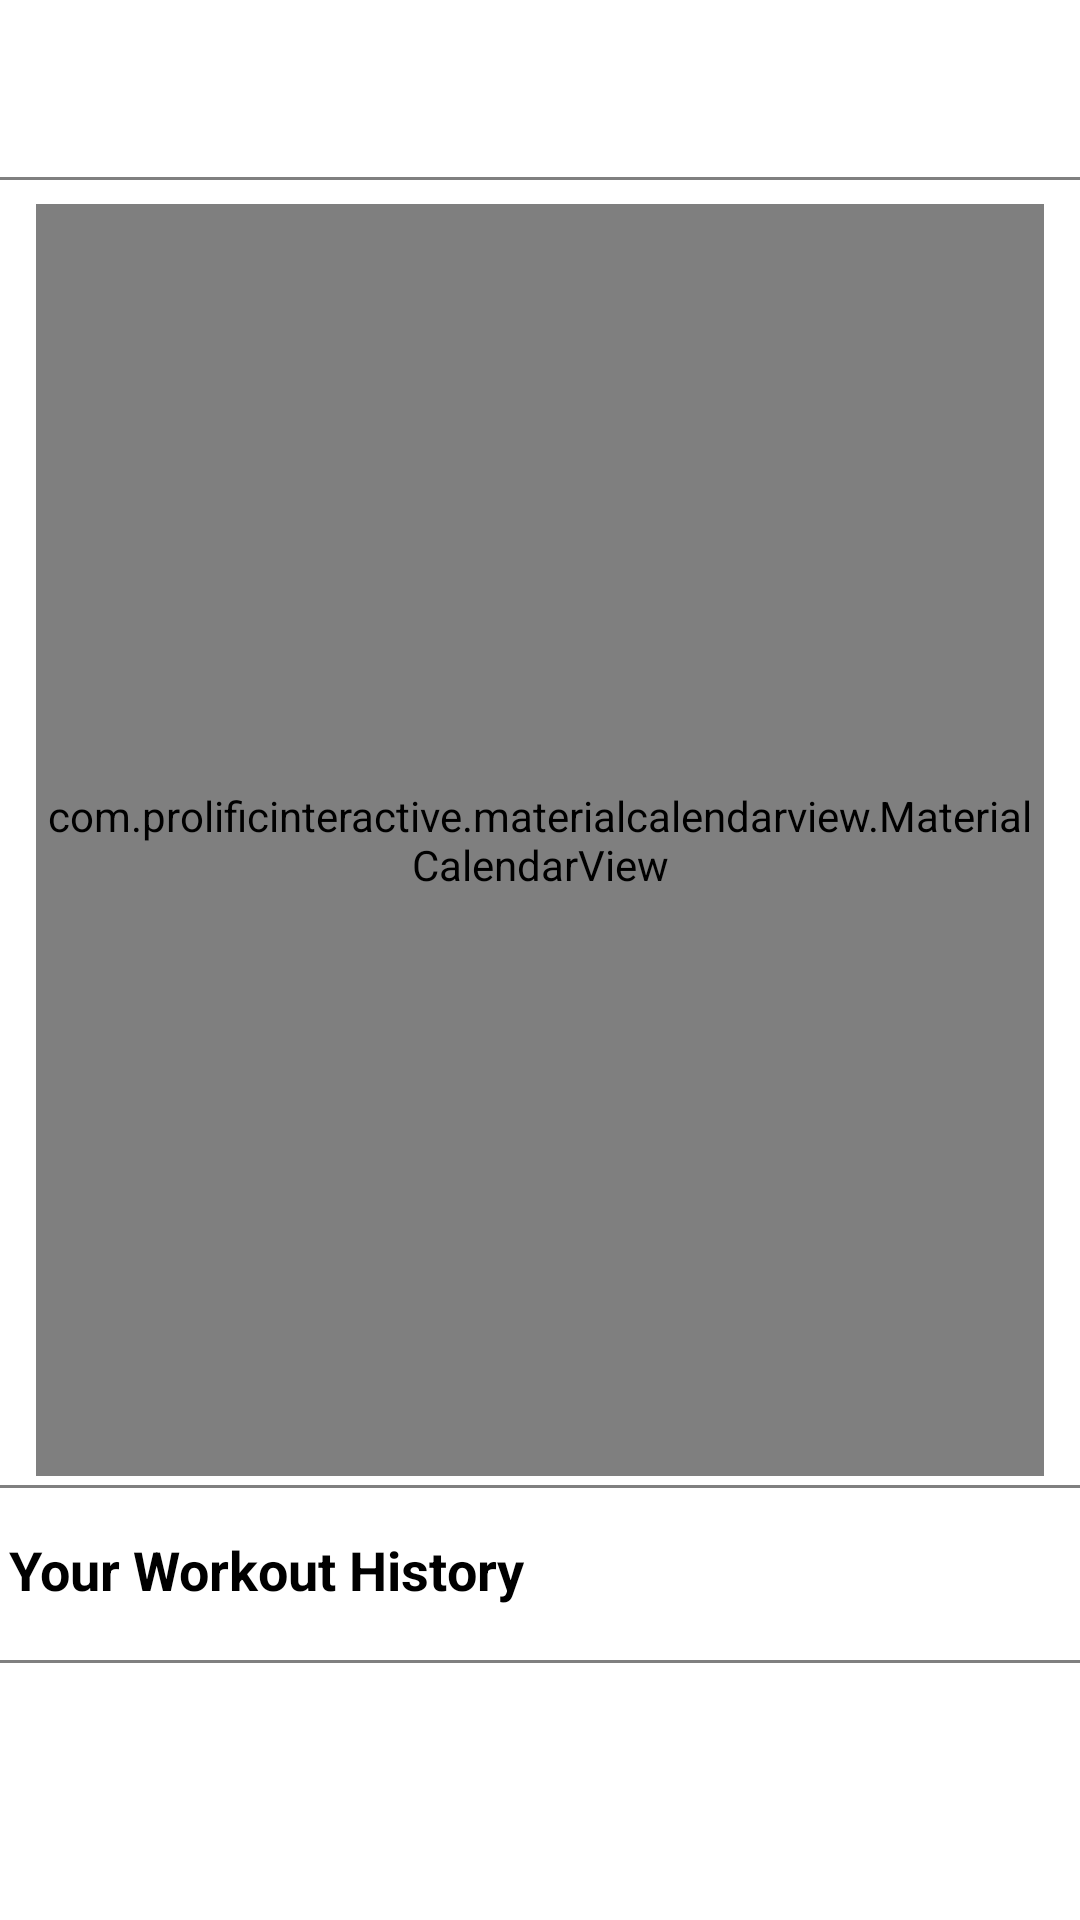

This screen was rendered from an Android layout file. Write that file and the resources it references.
<!-- AndroidManifest.xml: application theme Theme.HomeWorkout -->
<!-- res/layout/fragment_history.xml -->
<?xml version="1.0" encoding="utf-8"?>
<androidx.constraintlayout.widget.ConstraintLayout xmlns:android="http://schemas.android.com/apk/res/android"
    xmlns:tools="http://schemas.android.com/tools"
    android:layout_width="match_parent"
    android:layout_height="match_parent"
    xmlns:app="http://schemas.android.com/apk/res-auto"
    tools:context=".fragments.HistoryFragment">

    <androidx.appcompat.widget.Toolbar
        android:id="@+id/toolbarExercise"
        android:layout_width="match_parent"
        android:layout_height="?android:attr/actionBarSize"
        android:theme="@style/ToolbarTheme"
        android:background="@color/white"
        app:titleTextColor="@color/black"
        app:layout_constraintTop_toTopOf="parent"/>

    <View
        android:id="@+id/view_one"
        android:layout_width="match_parent"
        android:layout_height="1dp"
        android:background="#808080"
        android:layout_marginTop="3dp"
        app:layout_constraintStart_toStartOf="parent"
        app:layout_constraintTop_toBottomOf="@id/toolbarExercise"/>


<androidx.constraintlayout.widget.ConstraintLayout
        android:id="@+id/prolific_calendar_view_cl"
        android:layout_width="0dp"
        android:layout_height="430dp"
    android:layout_marginTop="5dp"
    android:padding="3dp"
    app:layout_constraintWidth_percent=".95"
        app:layout_constraintStart_toStartOf="parent"
    app:layout_constraintEnd_toEndOf="parent"
        app:layout_constraintTop_toBottomOf="@id/view_one">

    <com.prolificinteractive.materialcalendarview.MaterialCalendarView
        android:id="@+id/prolific_calendar_view"
        android:layout_width="match_parent"
        android:layout_height="match_parent"/>



</androidx.constraintlayout.widget.ConstraintLayout>

    <View
        android:id="@+id/view"
        android:layout_width="match_parent"
        android:layout_height="1dp"
        android:background="#808080"
        app:layout_constraintStart_toStartOf="parent"
        app:layout_constraintTop_toBottomOf="@id/prolific_calendar_view_cl"/>

    <TextView
        android:id="@+id/tv_history"
        android:layout_width="wrap_content"
        android:layout_height="wrap_content"
        android:text="@string/yourHistory"
        android:padding="3dp"
        android:textSize="18sp"
        android:textColor="@color/black"
        android:textStyle="bold"
        android:layout_marginTop="12dp"
        app:layout_constraintStart_toStartOf="parent"
        app:layout_constraintTop_toBottomOf="@id/view"/>

    <View
        android:id="@+id/viewOne"
        android:layout_width="match_parent"
        android:layout_height="1dp"
        android:background="#808080"
        android:layout_marginTop="15dp"
        app:layout_constraintStart_toStartOf="parent"
        app:layout_constraintTop_toBottomOf="@id/tv_history"/>

    <androidx.recyclerview.widget.RecyclerView
        android:id="@+id/recycler_view"
        android:layout_width="match_parent"
        android:layout_height="0dp"
        android:layout_marginTop="5dp"
        app:layout_constraintStart_toStartOf="parent"
        app:layout_constraintEnd_toEndOf="parent"
        app:layout_constraintBottom_toBottomOf="parent"
        app:layout_constraintTop_toBottomOf="@id/viewOne"/>



</androidx.constraintlayout.widget.ConstraintLayout>
<!-- resources referenced by this layout -->
<resources>
  <color name="black">#FF000000</color>
  <color name="white">#FFFFFFFF</color>
  <string name="yourHistory">Your Workout History</string>
  <style name="ToolbarTheme" parent="@style/ThemeOverlay.MaterialComponents.ActionBar">
          <item name="colorControlNormal">@color/toolbar_color_control_normal</item>
      </style>
  <style name="Theme.HomeWorkout" parent="Theme.MaterialComponents.DayNight.NoActionBar">
          
          <item name="colorPrimary">#ff781f</item>
          <item name="colorPrimaryVariant">@color/purple_700</item>
          <item name="colorOnPrimary">@color/white</item>
          
          <item name="colorSecondary">@color/black</item>
          <item name="colorSecondaryVariant">@color/teal_700</item>
          <item name="colorOnSecondary">@color/black</item>
          
          <item name="android:statusBarColor">?attr/colorSecondary</item>
          
      </style>
  <color name="toolbar_color_control_normal">#000000</color>
  <color name="purple_700">#FF3700B3</color>
  <color name="teal_700">#FF018786</color>
</resources>
